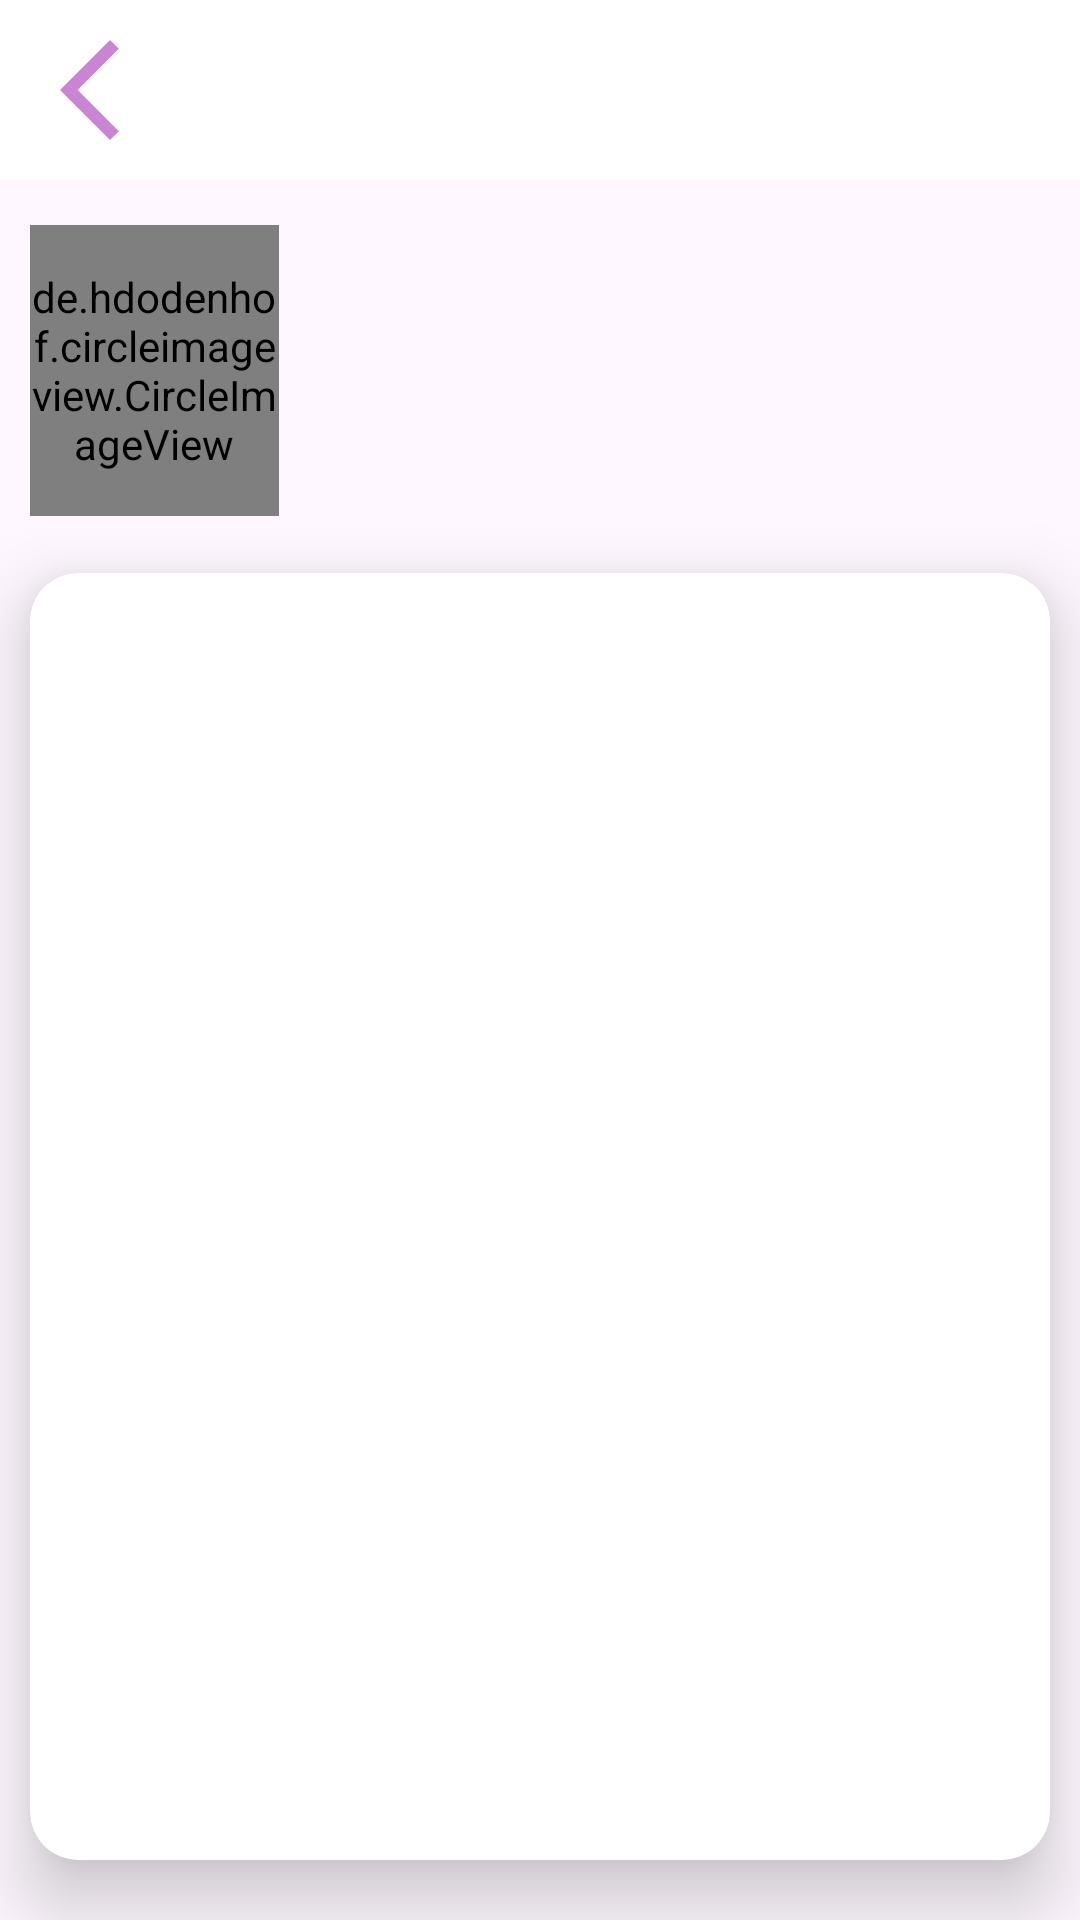

Write the Android layout XML for this screen, with the resource values it uses.
<!-- AndroidManifest.xml: application theme Theme.NBCSNS3조 -->
<!-- res/layout/activity_detail.xml -->
<?xml version="1.0" encoding="utf-8"?>
<androidx.constraintlayout.widget.ConstraintLayout xmlns:android="http://schemas.android.com/apk/res/android"
    xmlns:app="http://schemas.android.com/apk/res-auto"
    xmlns:tools="http://schemas.android.com/tools"

    android:layout_width="match_parent"
    android:layout_height="match_parent"
    tools:ignore="ExtraText">


    <View
        android:id="@+id/viewTop"
        android:layout_width="match_parent"
        android:layout_height="match_parent"
        app:layout_constraintBottom_toBottomOf="parent"
        app:layout_constraintEnd_toEndOf="parent"
        app:layout_constraintHorizontal_bias="0.0"
        app:layout_constraintStart_toStartOf="parent"
        app:layout_constraintTop_toTopOf="parent" />

    <androidx.cardview.widget.CardView
        android:id="@+id/viewon"
        android:layout_width="0dp"
        android:layout_height="0dp"
        android:layout_marginStart="10dp"
        android:layout_marginTop="10dp"
        android:layout_marginEnd="10dp"
        android:layout_marginBottom="20dp"
        android:background="@color/white"
        app:cardCornerRadius="16dp"
        app:cardElevation="15dp"
        app:layout_constraintBottom_toBottomOf="parent"
        app:layout_constraintEnd_toEndOf="parent"
        app:layout_constraintStart_toStartOf="parent"
        app:layout_constraintTop_toBottomOf="@id/showMore">

        <ScrollView
            android:layout_width="match_parent"
            android:layout_height="wrap_content"
            app:layout_constraintBottom_toBottomOf="parent"
            app:layout_constraintEnd_toEndOf="parent"
            app:layout_constraintStart_toStartOf="parent"
            app:layout_constraintTop_toBottomOf="@id/setStory">


            <androidx.constraintlayout.widget.ConstraintLayout
                android:layout_width="match_parent"
                android:layout_height="match_parent">

                <TextView
                    android:id="@+id/title"
                    android:layout_width="0dp"
                    android:layout_height="wrap_content"
                    android:layout_marginHorizontal="25dp"
                    android:layout_marginTop="20dp"
                    android:textSize="28sp"
                    app:layout_constraintBottom_toTopOf="@id/setStory"
                    app:layout_constraintEnd_toEndOf="parent"
                    app:layout_constraintStart_toStartOf="parent"
                    app:layout_constraintTop_toTopOf="parent"
                    tools:text="타이틀" />

                <ImageView
                    android:id="@+id/setStory"
                    android:layout_width="365dp"
                    android:layout_height="223dp"
                    android:layout_marginTop="20dp"
                    app:layout_constraintEnd_toEndOf="parent"
                    app:layout_constraintStart_toStartOf="parent"
                    app:layout_constraintTop_toBottomOf="@id/title"
                    tools:src="@drawable/iust" />


                <TextView
                    android:id="@+id/userStory"
                    android:layout_width="0dp"
                    android:layout_height="wrap_content"
                    android:layout_marginStart="5dp"
                    android:layout_marginTop="40dp"
                    android:textSize="18sp"
                    app:layout_constraintEnd_toEndOf="@id/setStory"
                    app:layout_constraintStart_toStartOf="@id/setStory"
                    app:layout_constraintTop_toBottomOf="@id/setStory"
                    tools:text="뭐가들어올지 몰라도 뭐가 들어오긴 할것임" />


            </androidx.constraintlayout.widget.ConstraintLayout>

        </ScrollView>

    </androidx.cardview.widget.CardView>


    <androidx.appcompat.widget.Toolbar
        android:id="@+id/toolbar"
        android:layout_width="0dp"
        android:layout_height="60dp"
        android:background="@color/white"
        app:layout_constraintEnd_toEndOf="parent"
        app:layout_constraintStart_toStartOf="parent"
        app:layout_constraintTop_toTopOf="parent" />


    <ImageView
        android:id="@+id/setMainButton"
        android:layout_width="40dp"
        android:layout_height="50dp"
        android:layout_marginStart="10dp"
        android:layout_marginTop="5dp"
        android:src="@drawable/btn_back"
        app:layout_constraintStart_toStartOf="parent"
        app:layout_constraintTop_toTopOf="parent" />


    <de.hdodenhof.circleimageview.CircleImageView
        android:id="@+id/setUserimage"
        android:layout_width="83dp"
        android:layout_height="97dp"
        android:layout_marginStart="10dp"
        android:layout_marginTop="15dp"
        app:civ_border_color="@color/purple_100"
        app:civ_border_width="4dp"
        app:layout_constraintStart_toStartOf="@id/viewTop"
        app:layout_constraintTop_toBottomOf="@id/toolbar"
        tools:src="@drawable/iupp" />


    <TextView
        android:id="@+id/setUserId"
        android:layout_width="wrap_content"
        android:layout_height="wrap_content"
        android:layout_marginStart="10dp"
        android:layout_marginTop="20dp"
        app:layout_constraintStart_toEndOf="@id/setUserimage"
        app:layout_constraintTop_toBottomOf="@id/toolbar"
        tools:text="아이디" />


    <TextView
        android:id="@+id/setUserName"
        android:layout_width="wrap_content"
        android:layout_height="wrap_content"
        android:layout_marginTop="5dp"
        app:layout_constraintStart_toStartOf="@id/setUserId"
        app:layout_constraintTop_toBottomOf="@id/setUserId"
        tools:text="이름" />


    <TextView
        android:id="@+id/memo"
        android:layout_width="0dp"
        android:layout_height="wrap_content"
        android:layout_marginTop="10dp"
        android:layout_marginEnd="45dp"
        android:maxLines="2"
        app:layout_constraintEnd_toEndOf="@id/viewTop"
        app:layout_constraintStart_toStartOf="@id/setUserName"
        app:layout_constraintTop_toBottomOf="@id/setUserName"
        tools:text="메모" />


    <TextView
        android:id="@+id/showMore"
        android:layout_width="wrap_content"
        android:layout_height="wrap_content"
        android:layout_marginTop="10dp"
        android:layout_marginBottom="15dp"
        android:text="@string/more_text"
        android:visibility="invisible"
        app:layout_constraintStart_toStartOf="@id/memo"
        app:layout_constraintTop_toBottomOf="@id/memo" />

</androidx.constraintlayout.widget.ConstraintLayout>
<!-- resources referenced by this layout -->
<resources>
  <color name="purple_100">#C985D4</color>
  <color name="white">#FFFFFFFF</color>
  <!-- drawable btn_back (drawable) -->
  <vector android:height="18dp" android:tint="@color/purple_100"
      android:viewportHeight="24" android:viewportWidth="24"
      android:width="18dp" xmlns:android="http://schemas.android.com/apk/res/android">
      <path android:fillColor="@android:color/white" android:pathData="M17.77,3.77l-1.77,-1.77l-10,10l10,10l1.77,-1.77l-8.23,-8.23z"/>
  </vector>
  <style name="Theme.NBCSNS3조" parent="Base.Theme.NBCSNS3조" />
  <style name="Base.Theme.NBCSNS3조" parent="Theme.Material3.DayNight.NoActionBar">
          
          
      </style>
</resources>
